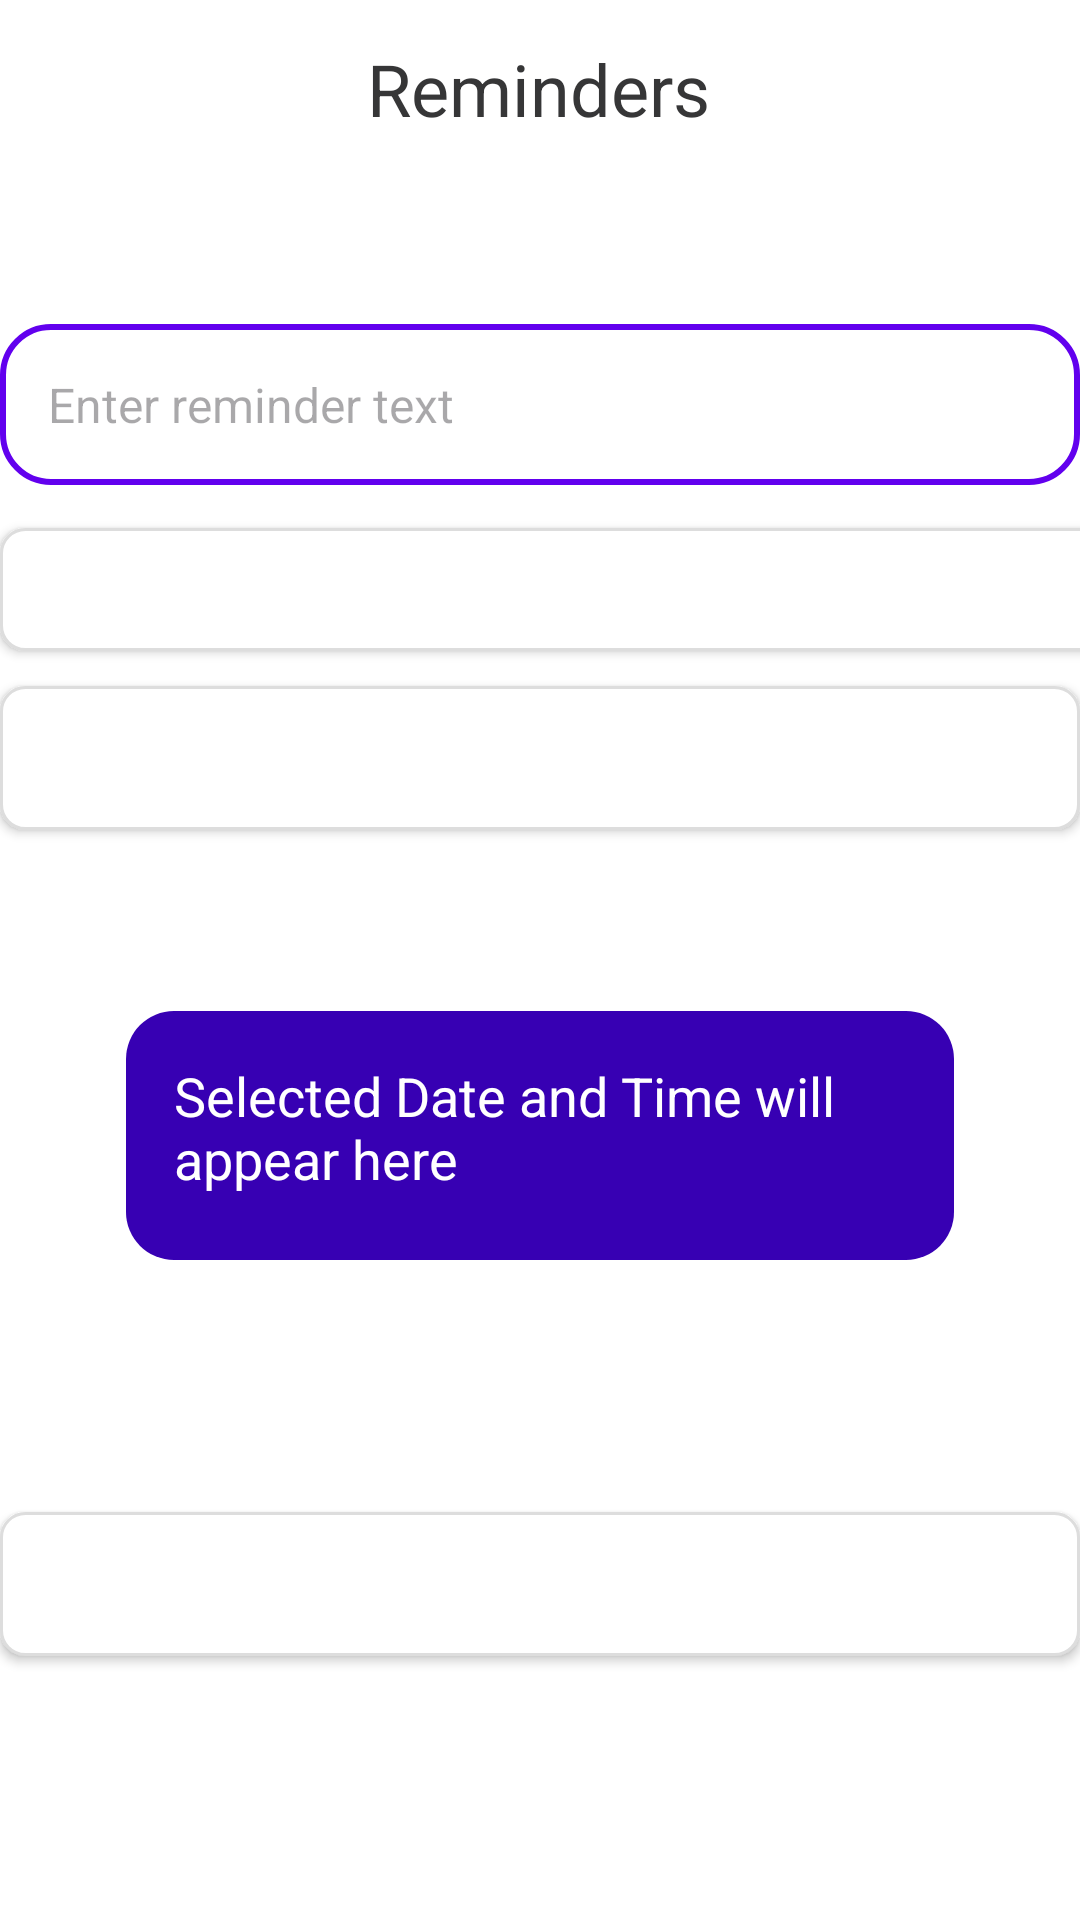

The Android layout XML behind this screen, and the referenced resources:
<!-- AndroidManifest.xml: application theme Theme.VirtualMemory -->
<!-- res/layout/activity_reminder.xml -->
<?xml version="1.0" encoding="utf-8"?>
<androidx.constraintlayout.widget.ConstraintLayout xmlns:android="http://schemas.android.com/apk/res/android"
    xmlns:app="http://schemas.android.com/apk/res-auto"
    xmlns:tools="http://schemas.android.com/tools"
    android:layout_width="match_parent"
    android:layout_height="match_parent"
    android:background="#FFFFFF"
    tools:context=".ReminderActivity">

    
    

    
    

    
    

    
    

    

    <EditText
        android:id="@+id/reminderText"
        android:layout_width="0dp"
        android:layout_height="wrap_content"
        android:background="@drawable/rounded_edittext"
        android:hint="Enter reminder text"
        android:padding="16dp"
        android:textSize="16sp"
        app:layout_constraintBottom_toBottomOf="parent"
        app:layout_constraintEnd_toEndOf="parent"
        app:layout_constraintHorizontal_bias="0.0"
        app:layout_constraintStart_toStartOf="parent"
        app:layout_constraintTop_toTopOf="parent"
        app:layout_constraintVertical_bias="0.184" />

    <Button
        android:id="@+id/datePickerButton"
        android:layout_width="0dp"
        android:layout_height="wrap_content"
        android:background="@drawable/rounded_border"
        android:onClick="showDatePickerDialog"
        android:text="Pick Date"
        android:textColor="@android:color/white"
        app:layout_constraintBottom_toBottomOf="parent"
        app:layout_constraintEnd_toEndOf="parent"
        app:layout_constraintHorizontal_bias="0.0"
        app:layout_constraintStart_toStartOf="parent"
        app:layout_constraintTop_toTopOf="parent"
        app:layout_constraintVertical_bias="0.386" />

    <Button
        android:id="@+id/timePickerButton"
        android:layout_width="409dp"
        android:layout_height="41dp"
        android:background="@drawable/rounded_border"
        android:onClick="showTimePickerDialog"
        android:text="Pick Time"
        android:textColor="@android:color/white"
        app:layout_constraintBottom_toBottomOf="parent"
        app:layout_constraintEnd_toEndOf="parent"
        app:layout_constraintHorizontal_bias="0.0"
        app:layout_constraintStart_toStartOf="parent"
        app:layout_constraintTop_toTopOf="parent"
        app:layout_constraintVertical_bias="0.294" />

    <TextView
        android:id="@+id/selectedDateTimeText"
        android:layout_width="276dp"
        android:layout_height="83dp"
        android:layout_marginTop="120dp"
        android:background="@drawable/rounded_background_date_time"
        android:padding="16dp"
        android:text="Selected Date and Time will appear here"
        android:textColor="@android:color/white"
        android:textSize="18sp"
        app:layout_constraintBottom_toBottomOf="parent"
        app:layout_constraintEnd_toEndOf="parent"
        app:layout_constraintStart_toStartOf="parent"
        app:layout_constraintTop_toBottomOf="@id/timePickerButton"
        app:layout_constraintVertical_bias="0.0" />

    <Button
        android:id="@+id/saveReminderButton"
        android:layout_width="0dp"
        android:layout_height="wrap_content"
        android:layout_marginTop="84dp"
        android:background="@drawable/rounded_border"
        android:onClick="saveReminder"
        android:text="Save Reminder"
        android:textColor="@android:color/white"
        app:layout_constraintBottom_toBottomOf="parent"
        app:layout_constraintEnd_toEndOf="parent"
        app:layout_constraintHorizontal_bias="1.0"
        app:layout_constraintStart_toStartOf="parent"
        app:layout_constraintTop_toBottomOf="@id/selectedDateTimeText"
        app:layout_constraintVertical_bias="0.0" />

    <androidx.appcompat.widget.Toolbar
        android:id="@+id/toolbar2"
        android:layout_width="345dp"
        android:layout_height="57dp"
        android:background="@color/backgroundColor"
        android:minHeight="?attr/actionBarSize"
        android:theme="?attr/actionBarTheme"
        app:layout_constraintBottom_toBottomOf="parent"
        app:layout_constraintEnd_toEndOf="parent"
        app:layout_constraintHorizontal_bias="1.0"
        app:layout_constraintStart_toStartOf="parent"
        app:layout_constraintTop_toTopOf="parent"
        app:layout_constraintVertical_bias="0.0" />

    <ImageView
        android:layout_width="76dp"
        android:layout_height="20dp"
        android:src="@drawable/back"
        app:layout_constraintBottom_toBottomOf="parent"
        app:layout_constraintEnd_toEndOf="parent"
        app:layout_constraintHorizontal_bias="0.0"
        app:layout_constraintStart_toStartOf="parent"
        app:layout_constraintTop_toTopOf="parent"
        app:layout_constraintVertical_bias="0.022"
        android:onClick="openHomePage"/>

    <TextView
        android:id="@+id/textView2"
        android:layout_width="wrap_content"
        android:layout_height="wrap_content"
        android:text="Reminders"
        android:textColor="#363637"
        android:textSize="24sp"
        app:layout_constraintBottom_toBottomOf="parent"
        app:layout_constraintEnd_toEndOf="parent"
        app:layout_constraintHorizontal_bias="0.498"
        app:layout_constraintStart_toStartOf="parent"
        app:layout_constraintTop_toTopOf="parent"
        app:layout_constraintVertical_bias="0.022" />

</androidx.constraintlayout.widget.ConstraintLayout>
<!-- resources referenced by this layout -->
<resources>
  <color name="backgroundColor">#FFFFFF</color>
  <!-- drawable rounded_background_date_time (drawable) -->
  <?xml version="1.0" encoding="utf-8"?>
  <shape xmlns:android="http://schemas.android.com/apk/res/android">
      <solid android:color="#3700B3" /> 
      <corners android:radius="16dp" /> 
  </shape>
  <!-- drawable rounded_border (drawable) -->
  <?xml version="1.0" encoding="utf-8"?>
  <shape xmlns:android="http://schemas.android.com/apk/res/android">
      <solid android:color="#FFFFFF"/>
      <corners android:radius="8dp"/>
      <stroke android:color="#DDDDDD" android:width="1dp"/>
  </shape>
  <!-- drawable rounded_edittext (drawable) -->
  <?xml version="1.0" encoding="utf-8"?>
  <shape xmlns:android="http://schemas.android.com/apk/res/android">
      <solid android:color="#FFFFFF" /> 
      <corners android:radius="16dp" /> 
      <stroke android:color="#6200EE" android:width="2dp" /> 
  </shape>
  <style name="Theme.VirtualMemory" parent="Base.Theme.VirtualMemory" />
  <style name="Base.Theme.VirtualMemory" parent="Theme.Material3.DayNight.NoActionBar">
          
          
      </style>
</resources>
